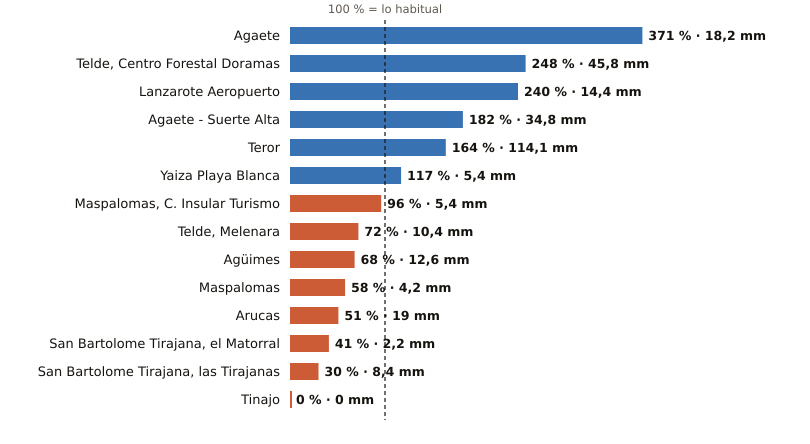

The table this chart was drawn from, first rows:
estacion, provincia, indicativo, mm_otono, referencia_mm, pct, periodo_referencia, hasta, hora
Agaete, Las Palmas, C619X, 18.2, 4.9, 371, 2009-2025, 2026-10-21, 22
Telde, Centro Forestal Doramas, Las Palmas, C648N, 45.8, 18.5, 248, 1991-2020, 2026-10-21, 22
Lanzarote Aeropuerto, Las Palmas, C029O, 14.4, 6.0, 240, 1991-2020, 2026-10-21, 22
Agaete - Suerte Alta, Las Palmas, C668V, 34.8, 19.1, 182, 1991-2025, 2026-10-21, 21
Teror, Las Palmas, C656V, 114.1, 69.5, 164, 1993-2025, 2026-10-21, 21
Yaiza Playa Blanca, Las Palmas, C019V, 5.4, 4.6, 117, 1991-2020, 2026-10-21, 21
Maspalomas, C. Insular Turismo, Las Palmas, C639M, 5.4, 5.6, 96, 1991-2020, 2026-10-21, 22
Telde, Melenara, Las Palmas, C649R, 10.4, 14.5, 72, 2009-2025, 2026-10-21, 22
Agüimes, Las Palmas, C648C, 12.6, 18.4, 68, 2009-2025, 2026-10-21, 21
Maspalomas, Las Palmas, C689E, 4.2, 7.2, 58, 1991-2020, 2026-10-21, 13
Arucas, Las Palmas, C669B, 19.0, 37.0, 51, 2009-2025, 2026-10-21, 21
San Bartolome Tirajana, el Matorral, Las Palmas, C639U, 2.2, 5.4, 41, 1991-2020, 2026-10-21, 22
San Bartolome Tirajana, las Tirajanas, Las Palmas, C635B, 8.4, 27.6, 30, 2009-2025, 2026-10-21, 22
Tinajo, Las Palmas, C048W, 0.0, 6.8, 0, 2010-2025, 2026-10-21, 21
